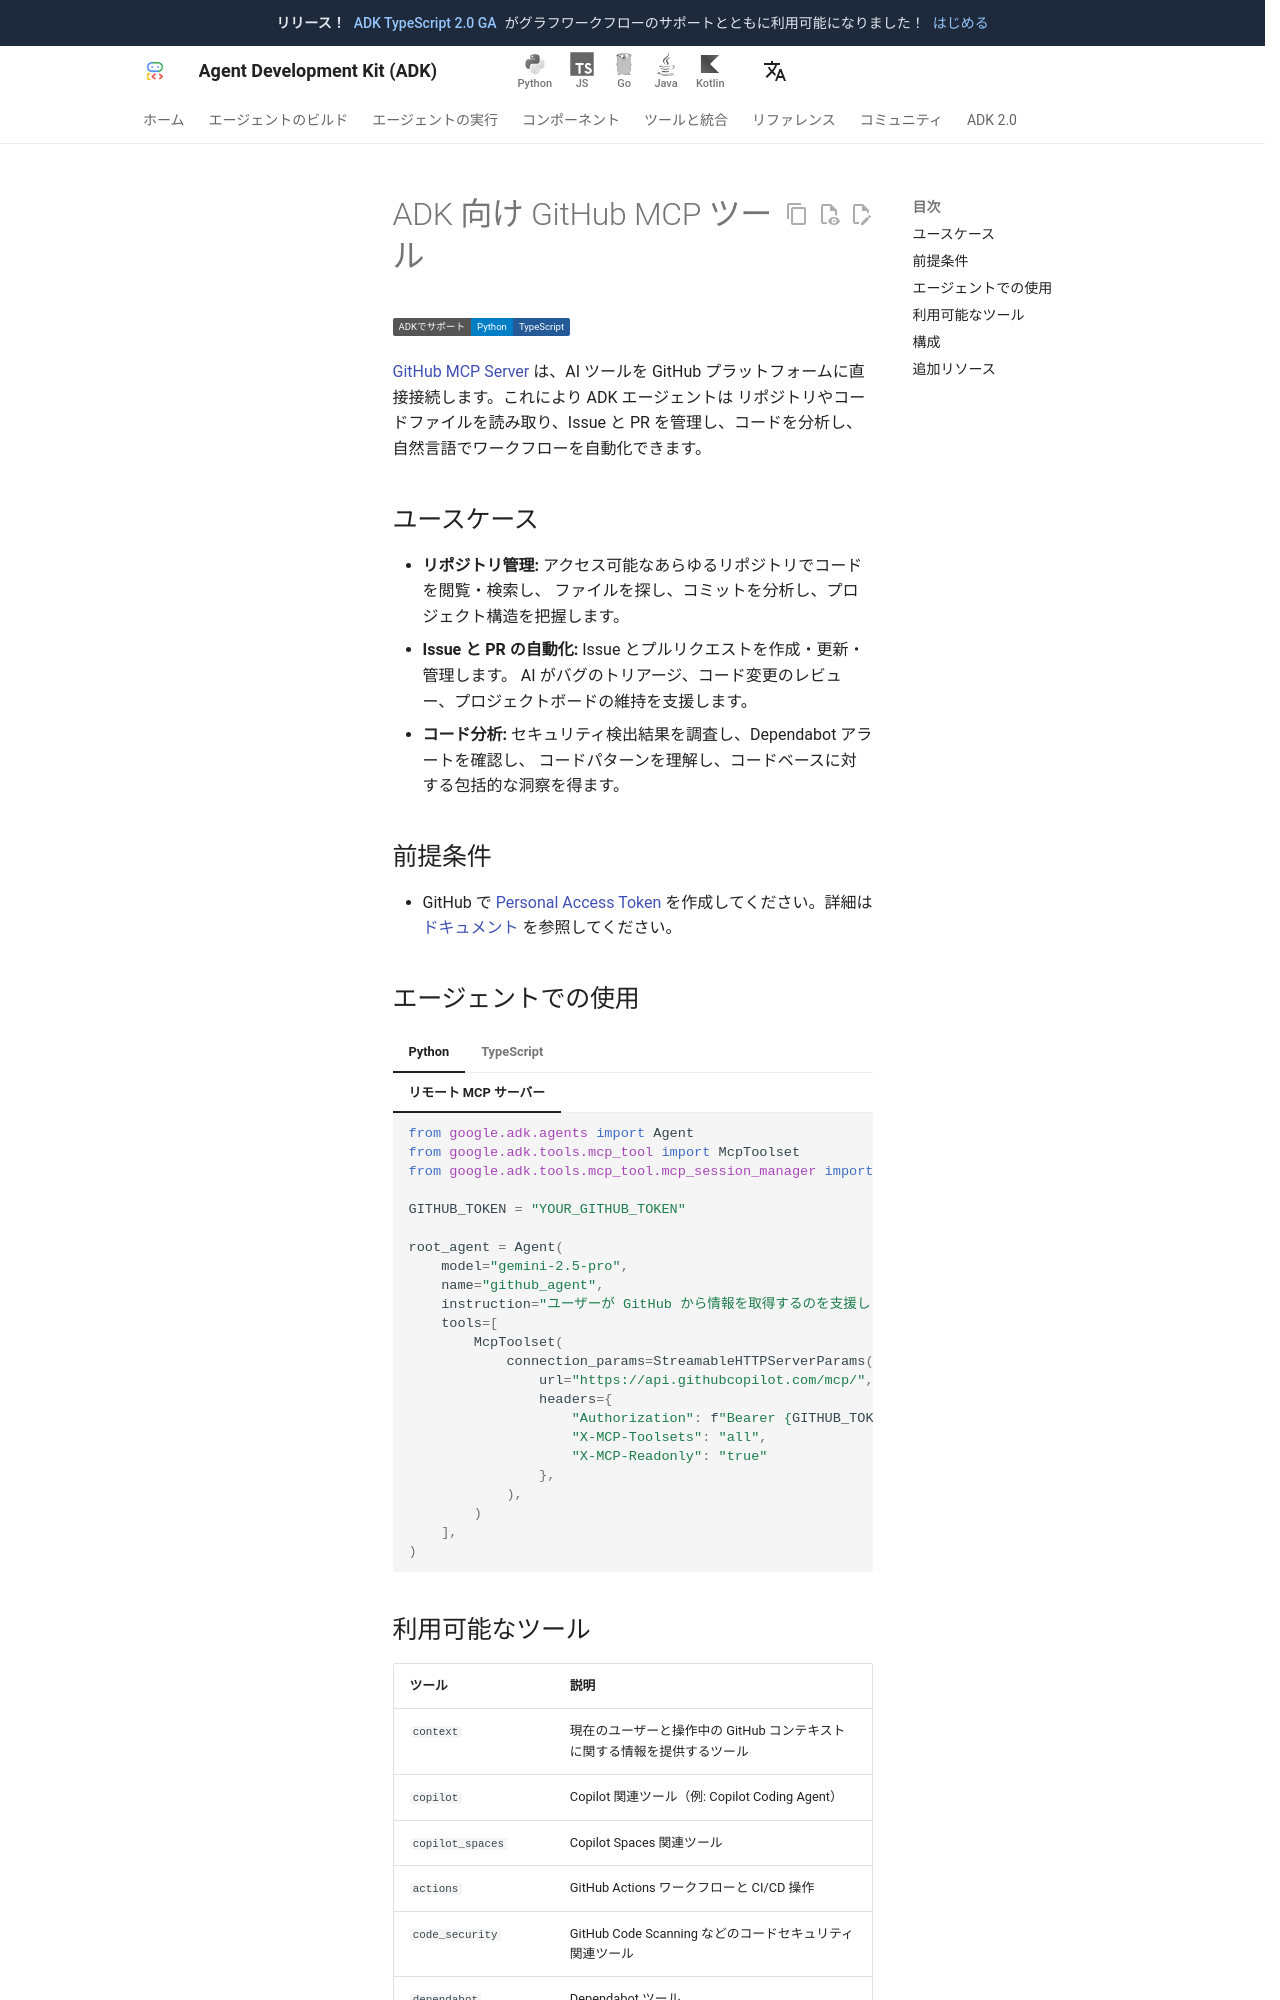

repository: adk-labs/adk-docs · page: ja/integrations/github/index.html · generator: mkdocs

---
catalog_title: GitHub
catalog_description: コードを分析し、Issue と PR を管理し、ワークフローを自動化します
catalog_icon: /integrations/assets/github.png
catalog_tags: ["code", "mcp"]
---

# ADK 向け GitHub MCP ツール

<div class="language-support-tag">
  <span class="lst-supported">ADKでサポート</span><span class="lst-python">Python</span><span class="lst-typescript">TypeScript</span>
</div>

[GitHub MCP Server](https://github.com/github/github-mcp-server) は、AI ツールを
GitHub プラットフォームに直接接続します。これにより ADK エージェントは
リポジトリやコードファイルを読み取り、Issue と PR を管理し、コードを分析し、
自然言語でワークフローを自動化できます。

## ユースケース

- **リポジトリ管理:** アクセス可能なあらゆるリポジトリでコードを閲覧・検索し、
  ファイルを探し、コミットを分析し、プロジェクト構造を把握します。
- **Issue と PR の自動化:** Issue とプルリクエストを作成・更新・管理します。
  AI がバグのトリアージ、コード変更のレビュー、プロジェクトボードの維持を支援します。
- **コード分析:** セキュリティ検出結果を調査し、Dependabot アラートを確認し、
  コードパターンを理解し、コードベースに対する包括的な洞察を得ます。

## 前提条件

- GitHub で
  [Personal Access Token](https://github.com/settings/personal-access-tokens/new)
  を作成してください。詳細は
  [ドキュメント](https://docs.github.com/en/authentication/keeping-your-account-and-data-secure/managing-your-personal-access-tokens)
  を参照してください。
